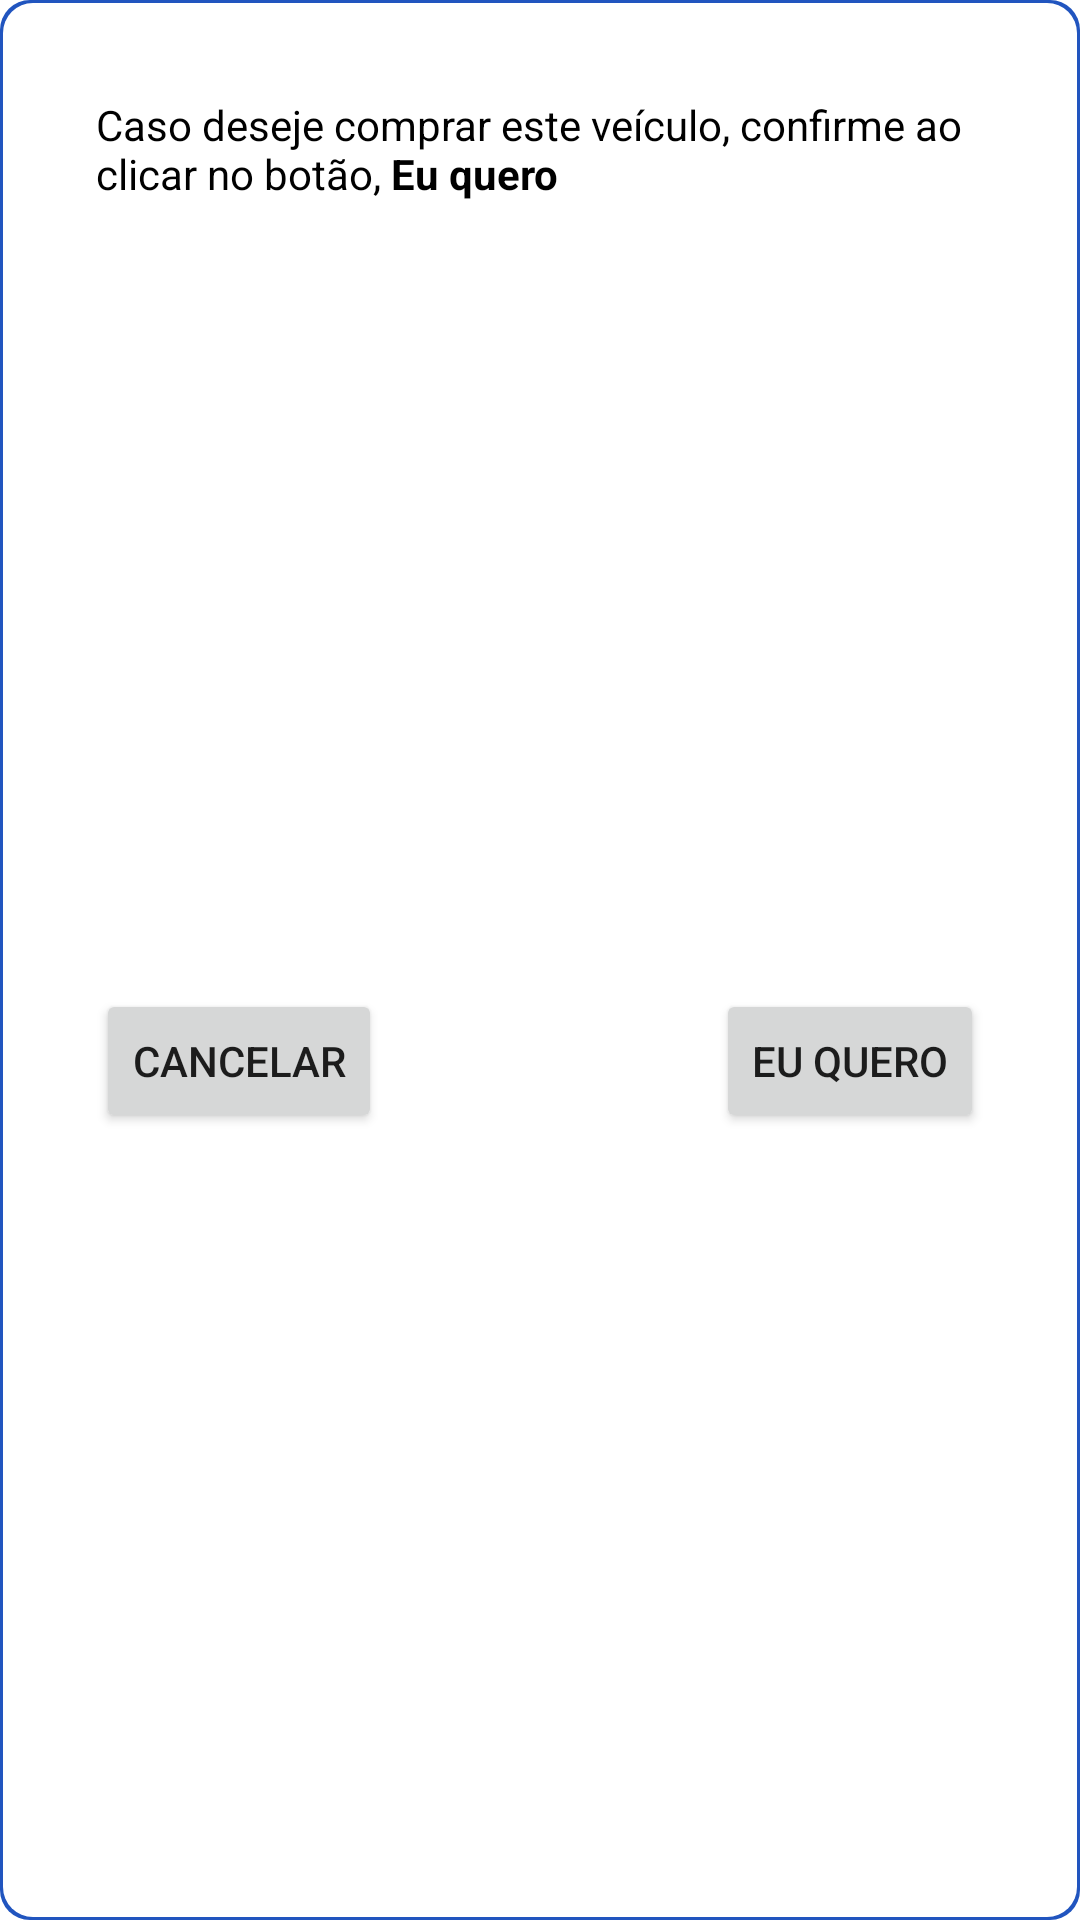

Here is an Android app screen rendered from its layout file. Give the layout XML and the strings, colors and styles it references.
<!-- AndroidManifest.xml: application theme Theme.WSWork -->
<!-- res/layout/dialog.xml -->
<?xml version="1.0" encoding="utf-8"?>
<layout xmlns:tools="http://schemas.android.com/tools"
    xmlns:android="http://schemas.android.com/apk/res/android"
    xmlns:app="http://schemas.android.com/apk/res-auto">

    <androidx.constraintlayout.widget.ConstraintLayout
        android:layout_width="match_parent"
        android:layout_height="wrap_content"
        android:background="@drawable/bg_dialog"
        android:padding="32dp">

        <TextView
            android:id="@+id/dialog_text_view"
            android:layout_width="wrap_content"
            android:layout_height="wrap_content"
            android:text="@string/text_dialog"
            android:textColor="@color/black"
            app:layout_constraintEnd_toEndOf="parent"
            app:layout_constraintStart_toStartOf="parent"
            app:layout_constraintTop_toTopOf="parent" />

        <Button
            android:id="@+id/dialog_cancel_button"
            android:layout_width="wrap_content"
            android:layout_height="wrap_content"
            android:layout_marginTop="32dp"
            android:text="cancelar"
            app:layout_constraintBottom_toBottomOf="parent"
            app:layout_constraintStart_toStartOf="@+id/dialog_text_view"
            app:layout_constraintTop_toBottomOf="@+id/dialog_text_view" />

        <Button
            android:id="@+id/dialog_i_want_it_button"
            android:layout_width="wrap_content"
            android:layout_height="wrap_content"
            android:text="Eu quero"
            app:layout_constraintBottom_toBottomOf="@+id/dialog_cancel_button"
            app:layout_constraintEnd_toEndOf="@+id/dialog_text_view"
            app:layout_constraintTop_toTopOf="@+id/dialog_cancel_button" />

    </androidx.constraintlayout.widget.ConstraintLayout>
</layout>
<!-- resources referenced by this layout -->
<resources>
  <color name="black">#FF000000</color>
  <!-- drawable bg_dialog (drawable) -->
  <?xml version="1.0" encoding="utf-8"?>
  <layer-list xmlns:android="http://schemas.android.com/apk/res/android">
      <item>
          <shape android:shape="rectangle">
              <gradient
                  android:angle="0"
                  android:endColor="@color/blue"
                  android:startColor="@color/blue" />
              <corners android:radius="10dp"/>
          </shape>
      </item>
  
      <item
          android:bottom="1dp"
          android:left="1dp"
          android:right="1dp"
          android:top="1dp">
          <shape android:shape="rectangle">
              <solid android:color="@color/white"/>
              <corners android:radius="10dp"/>
          </shape>
      </item>
  </layer-list>
  <string name="text_dialog">Caso deseje comprar este veículo, confirme ao clicar no botão, <b>Eu quero</b></string>
  <style name="Theme.WSWork" parent="Theme.MaterialComponents.DayNight.NoActionBar">
          
          <item name="colorPrimary">@color/purple_500</item>
          <item name="colorPrimaryVariant">@color/blue</item>
          <item name="colorOnPrimary">@color/white</item>
          
          <item name="colorSecondary">@color/teal_200</item>
          <item name="colorSecondaryVariant">@color/teal_700</item>
          <item name="colorOnSecondary">@color/black</item>
          
          <item name="android:statusBarColor" tools:targetApi="l">?attr/colorPrimaryVariant</item>
          
      </style>
  <color name="blue">#2155BF</color>
  <color name="white">#FFFFFFFF</color>
  <color name="purple_500">#FF6200EE</color>
  <color name="teal_200">#FF03DAC5</color>
  <color name="teal_700">#FF018786</color>
</resources>
